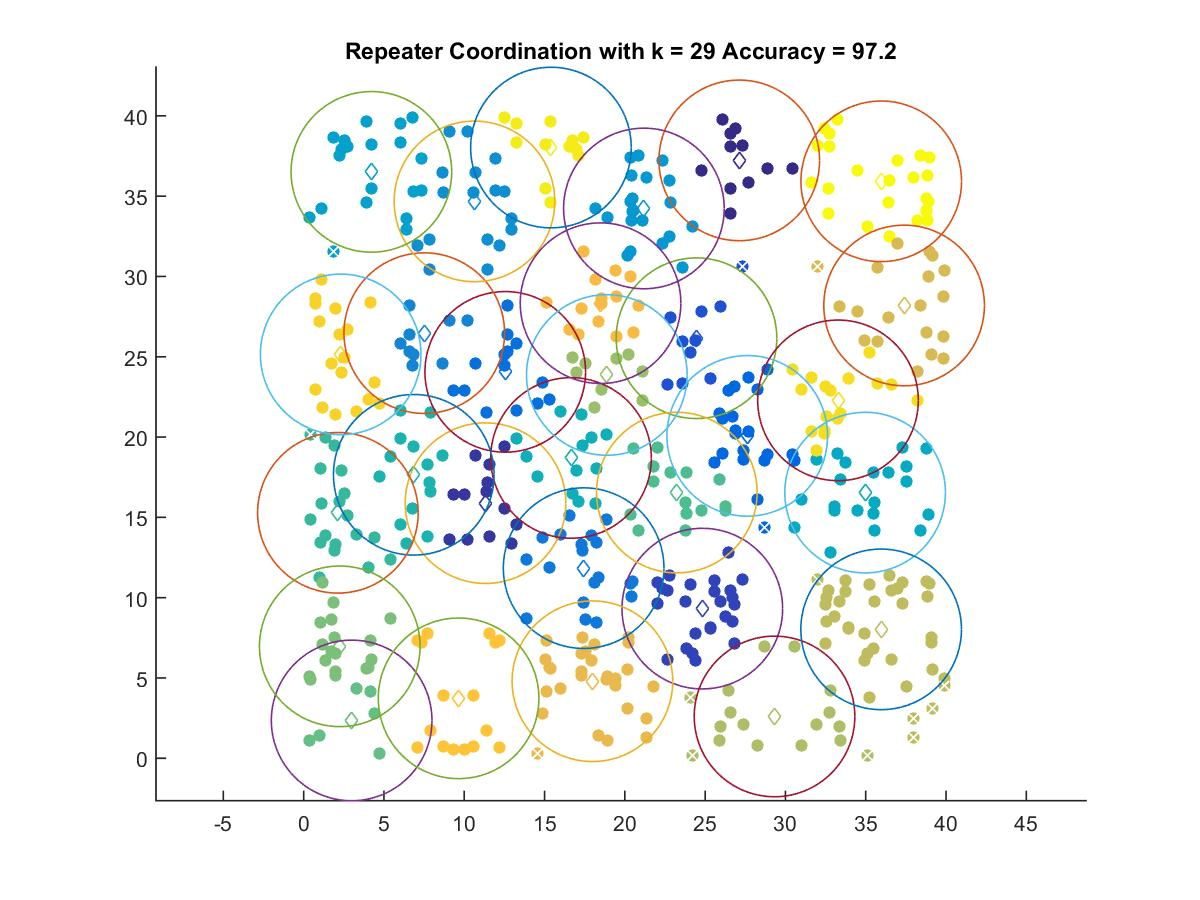

The data file committed next to this chart (first rows):
27.125, 37.228
11.33, 15.88
24.82, 9.318
24.46, 26.15
27.62, 20.07
12.55, 24.06
17.43, 11.84
7.511, 26.47
10.64, 34.67
21.19, 34.23
4.219, 36.51
34.96, 16.54
16.65, 18.7
6.858, 17.65
2.133, 15.28
23.24, 16.54
2.989, 2.354
2.249, 6.97
18.88, 23.87
29.32, 2.603
35.96, 8.026
37.39, 28.19
17.98, 4.794
18.49, 28.34
9.649, 3.731
2.307, 25.15
33.27, 22.29
15.4, 38.03
35.97, 35.92
